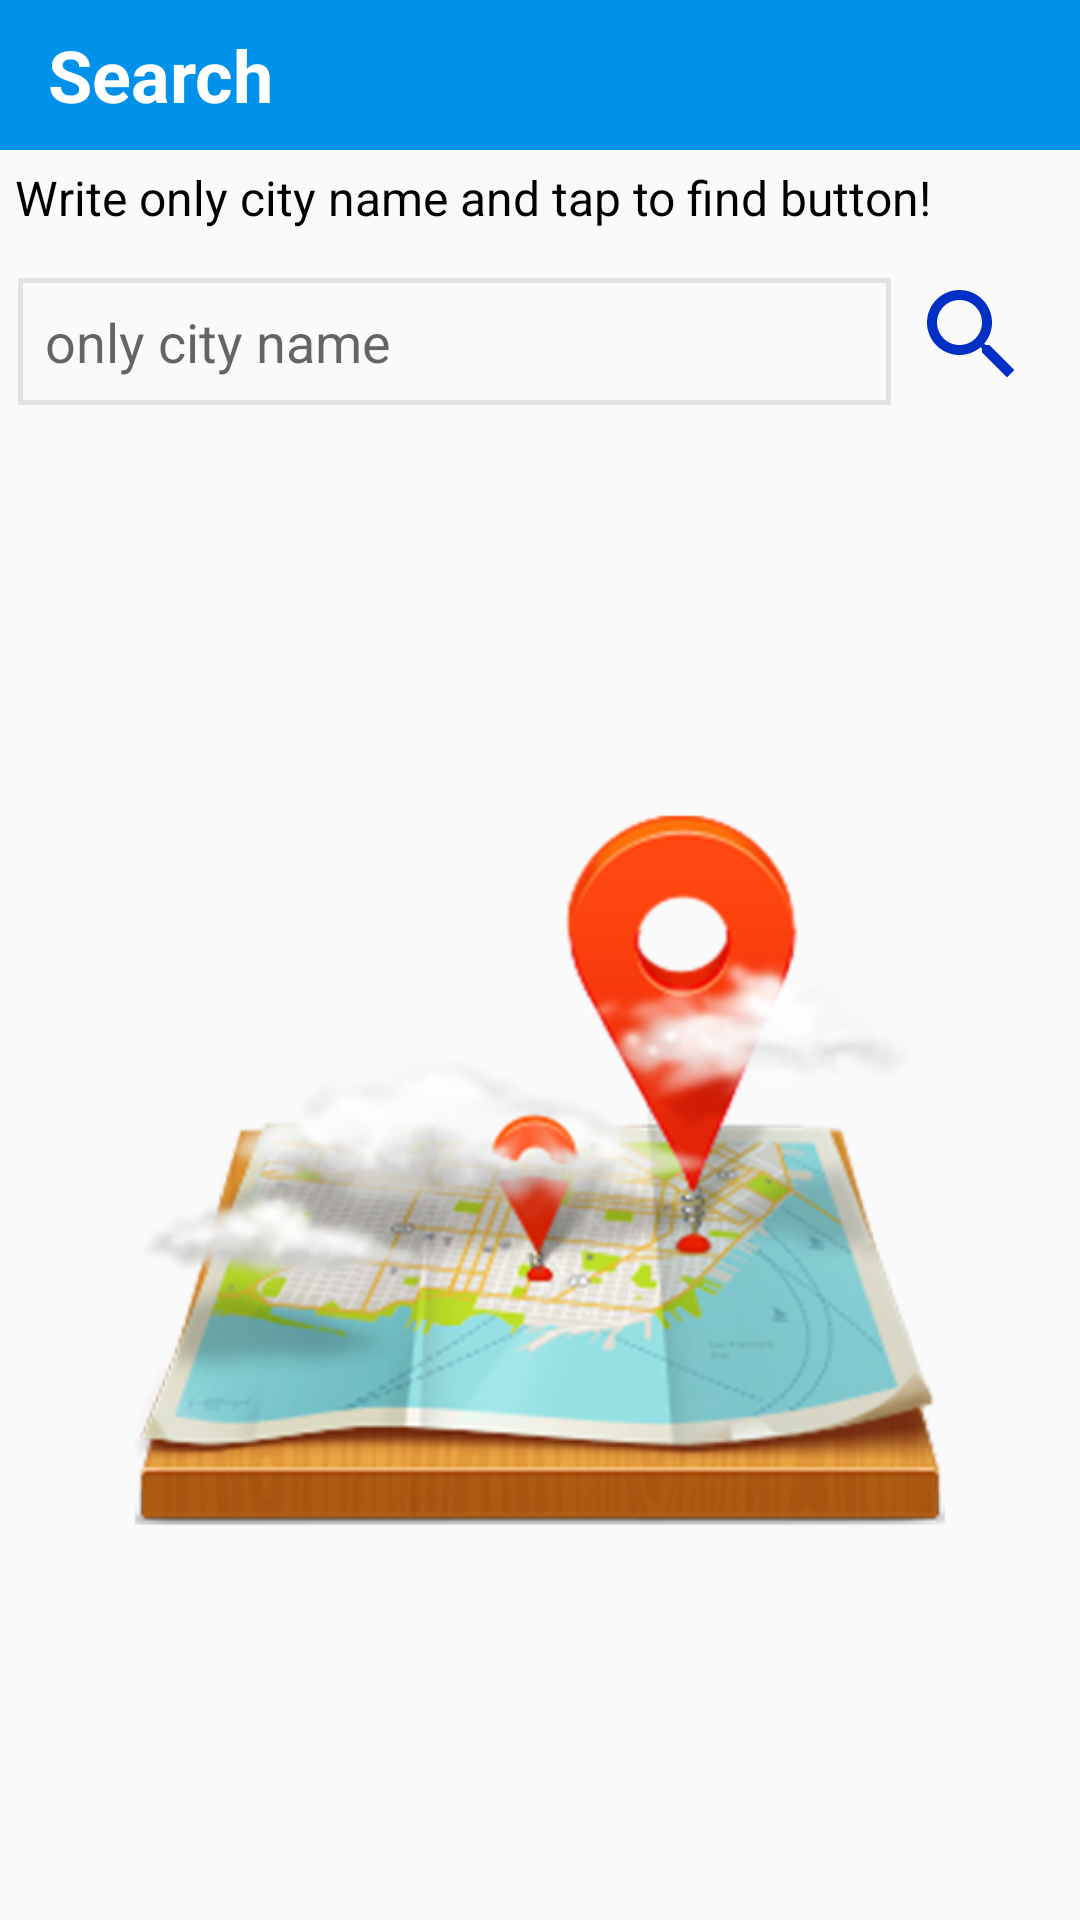

The Android layout XML behind this screen, and the referenced resources:
<!-- AndroidManifest.xml: application theme AppTheme -->
<!-- res/layout/activity_search.xml -->
<?xml version="1.0" encoding="utf-8"?>
<RelativeLayout xmlns:android="http://schemas.android.com/apk/res/android"
    xmlns:tools="http://schemas.android.com/tools"
    android:layout_width="match_parent"
    android:layout_height="match_parent"
    tools:context=".SearchActivity">

    <com.google.android.material.appbar.AppBarLayout
        android:layout_width="match_parent"
        android:layout_height="50dp"
        android:id="@+id/app_bar">

        <Toolbar
            android:layout_width="match_parent"
            android:layout_height="wrap_content">

            <TextView
                android:layout_width="wrap_content"
                android:layout_height="wrap_content"
                android:text="Search"
                android:textStyle="bold"
                android:textSize="24sp"
                android:textColor="@color/white"/>


        </Toolbar>

    </com.google.android.material.appbar.AppBarLayout>

    <TextView
        android:id="@+id/search"
        android:layout_width="wrap_content"
        android:layout_height="wrap_content"
        android:layout_below="@+id/app_bar"
        android:textSize="16sp"
        android:textColor="@color/black"
        android:text="Write only city name and tap to find button!"
        android:padding="5dp"/>

    <LinearLayout
        android:layout_width="match_parent"
        android:layout_height="wrap_content"
        android:weightSum="100"
        android:id="@+id/linear_layout"
        android:layout_below="@id/search">

        <EditText
            android:layout_width="0dp"
            android:layout_height="wrap_content"
            android:hint="only city name"
            android:inputType="textPostalAddress"
            android:layout_below="@+id/search"
            android:id="@+id/edit_city_name"
            android:layout_marginTop="10dp"
            android:layout_marginLeft="5dp"
            android:padding="10dp"
            android:background="@drawable/gray_border_all"
            android:layout_weight="85"/>

        <ImageView
            android:id="@+id/search_location"
            android:layout_width="0dp"
            android:layout_height="40dp"
            android:src="@drawable/ic_baseline_search_24"
            android:layout_below="@id/search"
            android:layout_marginRight="10dp"
            android:layout_marginTop="10dp"
            android:layout_weight="15"
            android:layout_toRightOf="@id/edit_city_name"/>


    </LinearLayout>

    <ImageView
        android:layout_width="match_parent"
        android:layout_height="match_parent"
        android:layout_below="@+id/linear_layout"
        android:src="@drawable/gps"/>


</RelativeLayout>
<!-- resources referenced by this layout -->
<resources>
  <color name="black">#000000</color>
  <color name="white">#fff</color>
  <!-- drawable gps: png bitmap (drawable, 149518 bytes) -->
  <!-- drawable gray_border_all (drawable) -->
  <?xml version="1.0" encoding="utf-8"?>
  <layer-list xmlns:android="http://schemas.android.com/apk/res/android"
      android:layout_width="match_parent"
      android:layout_height="1dp">
  
      <item
          android:bottom="1dp"
          android:top="1dp"
          android:right="1dp"
          android:left="1dp">
  
          <shape
              android:shape="rectangle">
              <stroke
                  android:width="1.5dp"
                  android:color="@color/gray"/>
  
          </shape>
  
  
      </item>
  
  
  </layer-list>
  <!-- drawable ic_baseline_search_24 (drawable) -->
  <vector android:height="24dp" android:tint="#002FC6"
      android:viewportHeight="24" android:viewportWidth="24"
      android:width="24dp" xmlns:android="http://schemas.android.com/apk/res/android">
      <path android:fillColor="@android:color/white" android:pathData="M15.5,14h-0.79l-0.28,-0.27C15.41,12.59 16,11.11 16,9.5 16,5.91 13.09,3 9.5,3S3,5.91 3,9.5 5.91,16 9.5,16c1.61,0 3.09,-0.59 4.23,-1.57l0.27,0.28v0.79l5,4.99L20.49,19l-4.99,-5zM9.5,14C7.01,14 5,11.99 5,9.5S7.01,5 9.5,5 14,7.01 14,9.5 11.99,14 9.5,14z"/>
  </vector>
  <style name="AppTheme" parent="Theme.AppCompat.Light.NoActionBar">
          
          <item name="colorPrimary">@color/colorPrimary</item>
          <item name="colorPrimaryDark">@color/colorPrimaryDark</item>
          <item name="colorAccent">@color/colorAccent</item>
          <item name="color">@style/spinner_style</item>
  
          <item name="android:windowAnimationStyle">@style/windowAnimationTrasnition</item>
  
          <item name="android:windowFullscreen">true</item>
  
  
      </style>
  <color name="gray">#DCE1DFDF</color>
  <color name="colorPrimary">#0091EA</color>
  <color name="colorPrimaryDark">#6200EA</color>
  <color name="colorAccent">#03DAC5</color>
  <style name="spinner_style">
  
          <item name="android:color">#fff</item>
  
      </style>
  <style name="windowAnimationTrasnition">
  
          <item name="android:windowEnterAnimation">@anim/fade_in</item>
          <item name="android:windowExitAnimation">@anim/fade_out</item>
  
      </style>
</resources>
